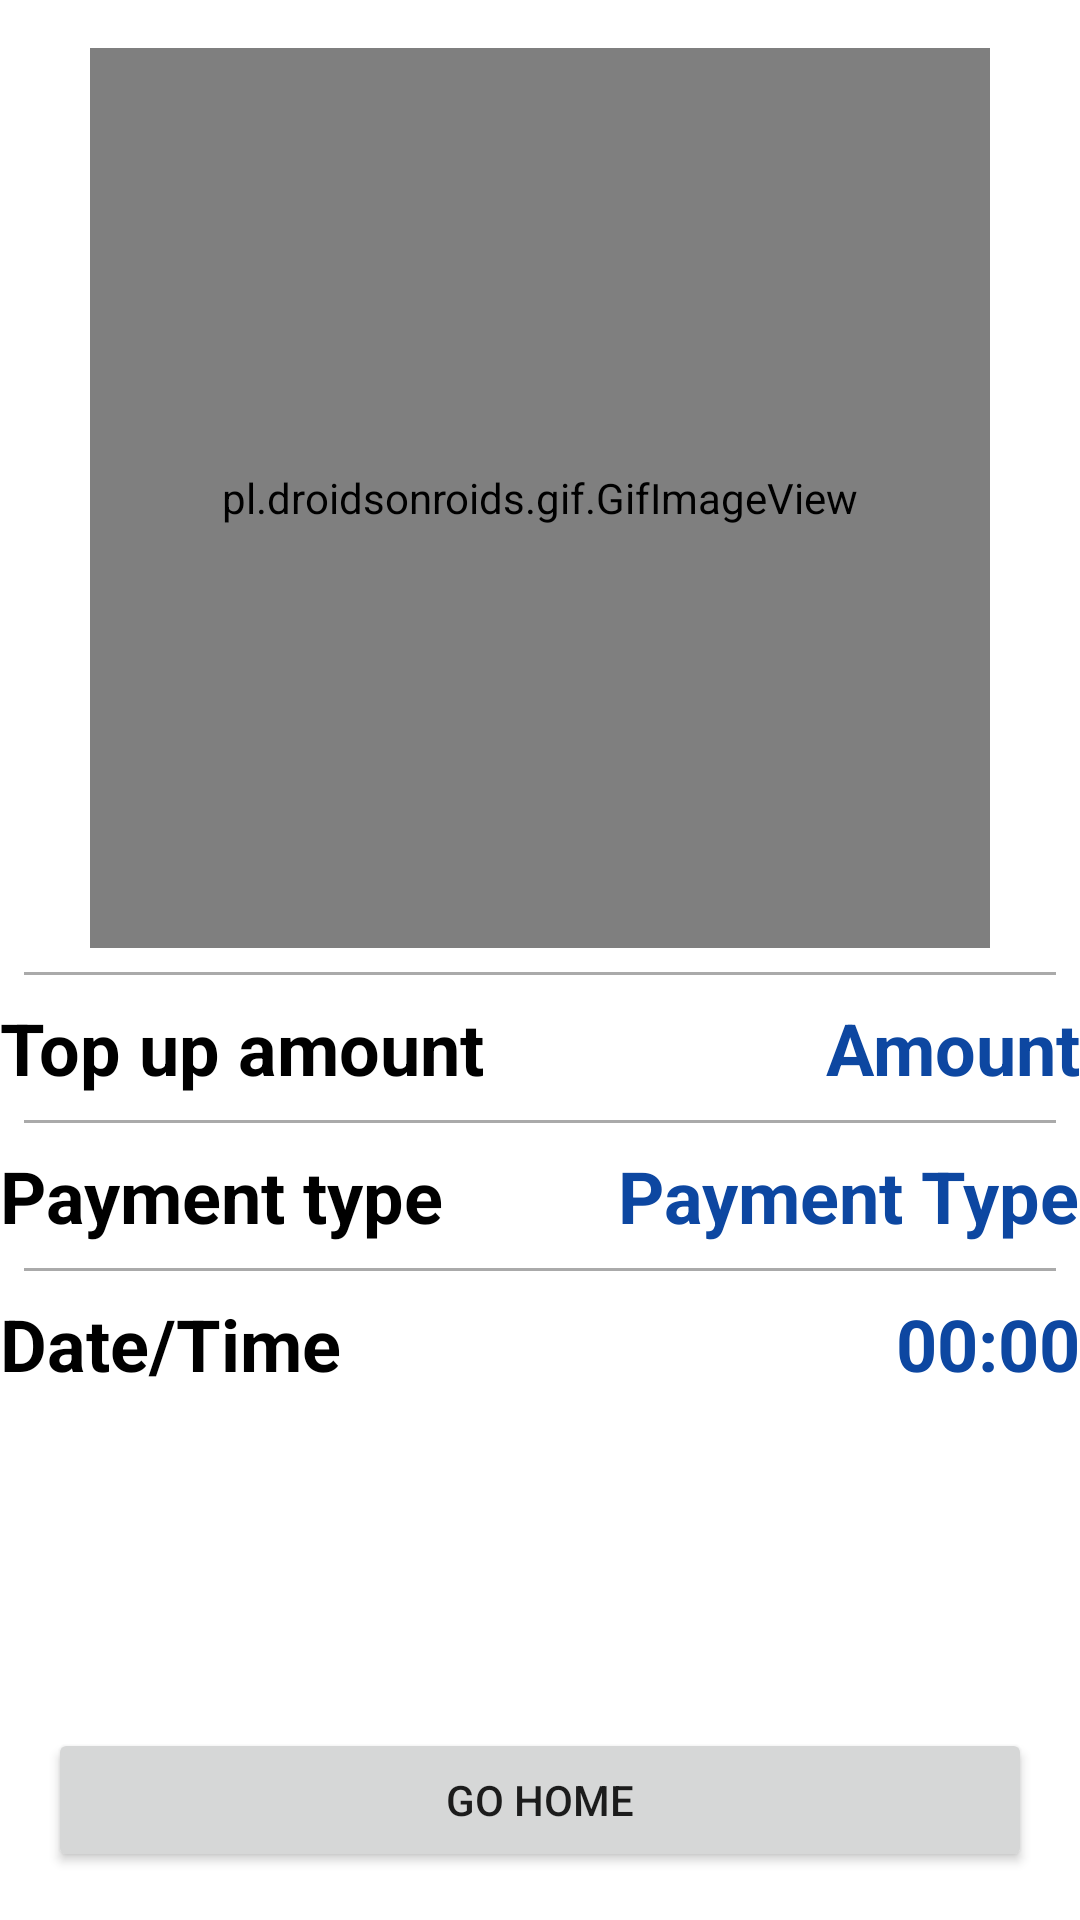

Produce the Android XML layout that renders to this screen, including the resource entries it uses.
<!-- AndroidManifest.xml: application theme AppTheme -->
<!-- res/layout/activity_top_up_successful.xml -->
<?xml version="1.0" encoding="utf-8"?>
<androidx.constraintlayout.widget.ConstraintLayout xmlns:android="http://schemas.android.com/apk/res/android"
    xmlns:app="http://schemas.android.com/apk/res-auto"
    xmlns:tools="http://schemas.android.com/tools"
    android:layout_width="match_parent"
    android:layout_height="match_parent"
    tools:context=".TopUpSuccessfulActivity">

    <pl.droidsonroids.gif.GifImageView
        android:id="@+id/iv_confetti"
        android:layout_width="300dp"
        android:layout_height="300dp"
        android:layout_marginStart="16dp"
        android:layout_marginTop="16dp"
        android:layout_marginEnd="16dp"
        android:background="#fff"
        android:src="@drawable/confettigif"
        app:layout_constraintEnd_toEndOf="parent"
        app:layout_constraintStart_toStartOf="parent"
        app:layout_constraintTop_toTopOf="parent" />
    <View
        android:id="@+id/view1"
        android:layout_width="match_parent"
        android:layout_height="1dp"
        android:layout_margin="8dp"
        android:background="@android:color/darker_gray"
        app:layout_constraintEnd_toEndOf="parent"
        app:layout_constraintStart_toStartOf="parent"
        app:layout_constraintTop_toBottomOf="@+id/iv_confetti" />

    <RelativeLayout
        android:id="@+id/rl_1"
        android:layout_width="wrap_content"
        android:layout_height="wrap_content"
        android:layout_marginStart="8dp"
        android:layout_marginTop="8dp"
        android:layout_marginEnd="8dp"
        android:layout_marginBottom="8dp"
        app:layout_constraintBottom_toTopOf="@+id/view2"
        app:layout_constraintEnd_toEndOf="parent"
        app:layout_constraintStart_toStartOf="parent"
        app:layout_constraintTop_toBottomOf="@+id/view1">

        <TextView
            android:id="@+id/topupsuccess_tv_amount"
            android:layout_width="wrap_content"
            android:layout_height="wrap_content"
            android:layout_alignParentRight="true"
            android:layout_centerInParent="true"
            android:layout_marginStart="@dimen/default_gap"
            android:layout_marginTop="@dimen/default_gap"
            android:layout_marginEnd="@dimen/default_gap"
            android:layout_marginBottom="@dimen/default_gap"
            android:text="Amount"
            android:textColor="#0D47A1"
            android:textSize="24dp"
            android:textStyle="bold" />

        <TextView
            android:id="@+id/tv1"
            android:layout_width="wrap_content"
            android:layout_height="wrap_content"
            android:layout_alignParentLeft="true"
            android:layout_centerInParent="true"
            android:layout_marginStart="@dimen/default_gap"
            android:layout_marginTop="@dimen/default_gap"
            android:layout_marginEnd="@dimen/default_gap"
            android:layout_marginBottom="@dimen/default_gap"
            android:text="Top up amount"
            android:textColor="?colorOnSurface"
            android:textSize="24dp"
            android:textStyle="bold" />
    </RelativeLayout>
    <View
        android:id="@+id/view2"
        android:layout_width="match_parent"
        android:layout_height="1dp"
        android:layout_margin="8dp"
        android:background="@android:color/darker_gray"
        app:layout_constraintEnd_toEndOf="parent"
        app:layout_constraintStart_toStartOf="parent"
        app:layout_constraintTop_toBottomOf="@+id/rl_1" />

    <RelativeLayout
        android:id="@+id/rl_2"
        android:layout_width="wrap_content"
        android:layout_height="wrap_content"
        android:layout_marginStart="8dp"
        android:layout_marginTop="8dp"
        android:layout_marginEnd="8dp"
        android:layout_marginBottom="8dp"
        app:layout_constraintBottom_toTopOf="@+id/view3"
        app:layout_constraintEnd_toEndOf="parent"
        app:layout_constraintStart_toStartOf="parent"
        app:layout_constraintTop_toBottomOf="@+id/view2">

        <TextView
            android:id="@+id/topupsuccess_tv_paymenttype"
            android:layout_width="wrap_content"
            android:layout_height="wrap_content"
            android:layout_alignParentRight="true"
            android:layout_centerInParent="true"
            android:layout_marginStart="@dimen/default_gap"
            android:layout_marginTop="@dimen/default_gap"
            android:layout_marginEnd="@dimen/default_gap"
            android:layout_marginBottom="@dimen/default_gap"
            android:text="Payment Type"
            android:textColor="#0D47A1"
            android:textSize="24dp"
            android:textStyle="bold" />

        <TextView
            android:id="@+id/tv3"
            android:layout_width="wrap_content"
            android:layout_height="wrap_content"
            android:layout_alignParentLeft="true"
            android:layout_centerInParent="true"
            android:layout_marginStart="@dimen/default_gap"
            android:layout_marginTop="@dimen/default_gap"
            android:layout_marginEnd="@dimen/default_gap"
            android:layout_marginBottom="@dimen/default_gap"
            android:text="Payment type"
            android:textColor="?colorOnSurface"
            android:textSize="24dp"
            android:textStyle="bold" />
    </RelativeLayout>
    <View
        android:id="@+id/view3"
        android:layout_width="match_parent"
        android:layout_height="1dp"
        android:layout_margin="8dp"
        android:background="@android:color/darker_gray"
        app:layout_constraintEnd_toEndOf="parent"
        app:layout_constraintStart_toStartOf="parent"
        app:layout_constraintTop_toBottomOf="@+id/rl_2" />
    <RelativeLayout
        android:id="@+id/rl_3"
        android:layout_width="wrap_content"
        android:layout_height="wrap_content"
        android:layout_marginStart="8dp"
        android:layout_marginTop="8dp"
        android:layout_marginEnd="8dp"
        app:layout_constraintEnd_toEndOf="parent"
        app:layout_constraintStart_toStartOf="parent"
        app:layout_constraintTop_toBottomOf="@+id/view3">

        <TextView
            android:id="@+id/topupsuccess_tv_time"
            android:layout_width="wrap_content"
            android:layout_height="wrap_content"
            android:layout_alignParentRight="true"
            android:layout_centerInParent="true"
            android:layout_marginStart="@dimen/default_gap"
            android:layout_marginTop="@dimen/default_gap"
            android:layout_marginEnd="@dimen/default_gap"
            android:layout_marginBottom="@dimen/default_gap"
            android:text="00:00"
            android:textColor="#0D47A1"
            android:textSize="24dp"
            android:textStyle="bold" />

        <TextView
            android:id="@+id/tv5"
            android:layout_width="wrap_content"
            android:layout_height="wrap_content"
            android:layout_alignParentLeft="true"
            android:layout_centerInParent="true"
            android:layout_marginStart="@dimen/default_gap"
            android:layout_marginTop="@dimen/default_gap"
            android:layout_marginEnd="@dimen/default_gap"
            android:layout_marginBottom="@dimen/default_gap"
            android:text="Date/Time"
            android:textColor="?colorOnSurface"
            android:textSize="24dp"
            android:textStyle="bold" />
    </RelativeLayout>

    <Button
        android:id="@+id/btn_topup_successful"
        android:layout_width="0dp"
        android:layout_height="48dp"
        android:layout_marginStart="16dp"
        android:layout_marginEnd="16dp"
        android:layout_marginBottom="16dp"
        android:text="Go Home"
        app:layout_constraintBottom_toBottomOf="parent"
        app:layout_constraintEnd_toEndOf="parent"
        app:layout_constraintStart_toStartOf="parent" />

</androidx.constraintlayout.widget.ConstraintLayout>
<!-- resources referenced by this layout -->
<resources>

</resources>
